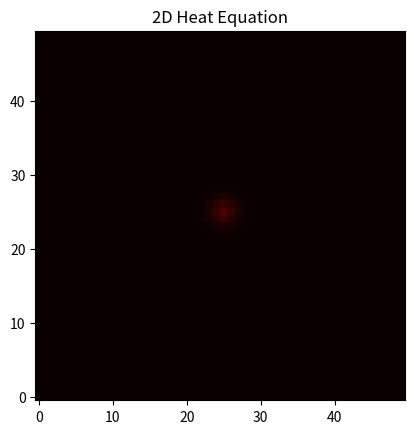

The matplotlib source for this figure:
# Use 'NumPy' and 'Matplotlib' to find solutions and animate a time-evolving PDE.

# 2D heat equation:
# del(t)*u[i,j] = (alpha) * ((del(x))^2*u + (del(y))^2*u)

import numpy as np
import matplotlib.pyplot as plt
from matplotlib.animation import FuncAnimation

# --- Grid parameters ---
nx, ny = 50, 50   # number of grid points
dx, dy = 1.0, 1.0 # spatial step
nt = 100          # number of time steps
dt = 0.1          # time step size
alpha = 0.1       # diffusion coefficient

# --- Initialize the field ---
u = np.zeros((nx, ny))
# initial condition: spike in the middle
u[nx//2, ny//2] = 100.0

# function to compute next time step
def step(u):
    u_new = u.copy()
    # vectorized 2D Laplacian
    u_new[1:-1, 1:-1] = u[1:-1, 1:-1] + alpha*dt*(
        (u[2:, 1:-1] - 2*u[1:-1, 1:-1] + u[:-2, 1:-1])/dx**2 +
        (u[1:-1, 2:] - 2*u[1:-1, 1:-1] + u[1:-1, :-2])/dy**2
    )
    return u_new

# --- Precompute all time steps ---
solution = [u.copy()]
for t in range(nt):
    u = step(u)
    solution.append(u.copy())

# --- Plot animation ---
fig, ax = plt.subplots()
im = ax.imshow(solution[0], cmap='hot', origin='lower', vmin=0, vmax=100)
ax.set_title("2D Heat Equation")

def update(frame):
    im.set_array(solution[frame])
    return [im]

ani = FuncAnimation(fig, update, frames=nt, blit=True)
ani.save("heat2d.gif", writer='pillow', fps=15)
plt.show()


# I don't understand anything regarding this calculation. But this is BOSS. Got t  o study this later- in detail. 
